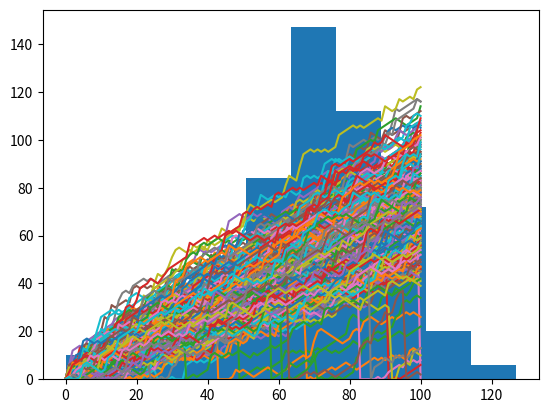

Source code (Python):
# -*- coding: utf-8 -*-
"""
Created on Thu May  9 21:09:33 2019

[redacted]
"""

# Import packages
#import pandas as pd
import numpy as np

print("****************************************************")
print("** BEGIN                                          **")
print("****************************************************")
print("** Random float\n")

# Set the seed
np.random.seed(123)

# Generate and print random float
print(np.random.rand())

print("\n****************************************************")
print("** Roll the dice\n")

# Set seed
np.random.seed(123)

# Use randint() to simulate a dice
print(np.random.randint(1,7))

# Use randint() again
print(np.random.randint(1,7))

print("\n****************************************************")
print("** Determine your next move\n")

# Set seed
np.random.seed(123)

# Starting step
step = 50

# Roll the dice
dice=np.random.randint(1,7)

# Finish the control construct
if dice <= 2 :
    step = step - 1
elif dice <=5 :
    step = step + 1
else :
    step = step + np.random.randint(1,7)

# Print out dice and step
print(dice)
print(step)

print("\n****************************************************")
print("** The next step\n")

# Set seed
np.random.seed(123)

# Initialize random_walk
random_walk=[0]

# Complete the ___
for x in range(100) :
    # Set step: last element in random_walk
    step = random_walk[-1]

    # Roll the dice
    dice = np.random.randint(1,7)

    # Determine next step
    if dice <= 2:
        step = step - 1
    elif dice <= 5:
        step = step + 1
    else:
        step = step + np.random.randint(1,7)

    # append next_step to random_walk
    random_walk.append(step)

# Print random_walk
print(random_walk)

print("\n****************************************************")
print("** How low can you go?\n")

# Set seed
np.random.seed(123)

# Initialize random_walk
random_walk = [0]

for x in range(100) :
    step = random_walk[-1]
    dice = np.random.randint(1,7)

    if dice <= 2:
        # Replace below: use max to make sure step can't go below 0
        step = max(0,step - 1)
    elif dice <= 5:
        step = step + 1
    else:
        step = step + np.random.randint(1,7)

    random_walk.append(step)

print(random_walk)

print("\n****************************************************")
print("** Visualize the walk\n")

# Set seed
np.random.seed(123)

# Initialization
random_walk = [0]

for x in range(100) :
    step = random_walk[-1]
    dice = np.random.randint(1,7)

    if dice <= 2:
        step = max(0, step - 1)
    elif dice <= 5:
        step = step + 1
    else:
        step = step + np.random.randint(1,7)

    random_walk.append(step)

print(random_walk)

# Import matplotlib.pyplot as plt
import matplotlib.pyplot as plt

# Plot random_walk
plt.plot(random_walk)

# Show the plot
plt.show()

print("\n****************************************************")
print("** Simulate multiple walks\n")

# Set seed
np.random.seed(123)

# Initialize all_walks (don't change this line)
all_walks = []

# Simulate random walk 10 times
for i in range(10) :

    # Code from before
    random_walk = [0]
    for x in range(100) :
        step = random_walk[-1]
        dice = np.random.randint(1,7)

        if dice <= 2:
            step = max(0, step - 1)
        elif dice <= 5:
            step = step + 1
        else:
            step = step + np.random.randint(1,7)
        random_walk.append(step)

    # Append random_walk to all_walks
    all_walks.append(random_walk)

# Print all_walks
print(all_walks)

print("\n****************************************************")
print("** Visualize all walks\n")

# Set seed
np.random.seed(123)

# initialize and populate all_walks
all_walks = []
for i in range(10) :
    random_walk = [0]
    for x in range(100) :
        step = random_walk[-1]
        dice = np.random.randint(1,7)
        if dice <= 2:
            step = max(0, step - 1)
        elif dice <= 5:
            step = step + 1
        else:
            step = step + np.random.randint(1,7)
        random_walk.append(step)
    all_walks.append(random_walk)

# Convert all_walks to Numpy array: np_aw
np_aw=np.array(all_walks)

# Plot np_aw and show
plt.plot(np_aw)
plt.show()

# Clear the figure
plt.clf()

# Transpose np_aw: np_aw_t
np_aw_t = np.transpose(np_aw)
print(np_aw_t)

# Plot np_aw_t and show
plt.plot(np_aw_t)
plt.show()

print("\n****************************************************")
print("** Implement clumsiness\n")

# Set seed
np.random.seed(123)

# Simulate random walk 250 times
all_walks = []
for i in range(250) :
    random_walk = [0]
    for x in range(100) :
        step = random_walk[-1]
        dice = np.random.randint(1,7)
        if dice <= 2:
            step = max(0, step - 1)
        elif dice <= 5:
            step = step + 1
        else:
            step = step + np.random.randint(1,7)

        # Implement clumsiness
        if np.random.rand()<=0.001 :
            step = 0

        random_walk.append(step)
    all_walks.append(random_walk)

# Create and plot np_aw_t
np_aw_t = np.transpose(np.array(all_walks))
plt.plot(np_aw_t)
plt.show()

print("\n****************************************************")
print("** Plot the distribution\n")

# Set seed
np.random.seed(123)

# Simulate random walk 500 times
all_walks = []
for i in range(500) :
    random_walk = [0]
    for x in range(100) :
        step = random_walk[-1]
        dice = np.random.randint(1,7)
        if dice <= 2:
            step = max(0, step - 1)
        elif dice <= 5:
            step = step + 1
        else:
            step = step + np.random.randint(1,7)
        if np.random.rand() <= 0.001 :
            step = 0
        random_walk.append(step)
    all_walks.append(random_walk)

# Create and plot np_aw_t
np_aw_t = np.transpose(np.array(all_walks))

# Select last row from np_aw_t: ends
ends = np_aw_t[-1]

# Plot histogram of ends, display plot
plt.hist(ends)
plt.show()

print("\n****************************************************")
print("** Motivation\n")

print("Probability of reach at least 60 steps high? {}%".format(len(ends[ends>=60])/500*100))

print("\n****************************************************")
print("** END                                            **")
print("****************************************************")